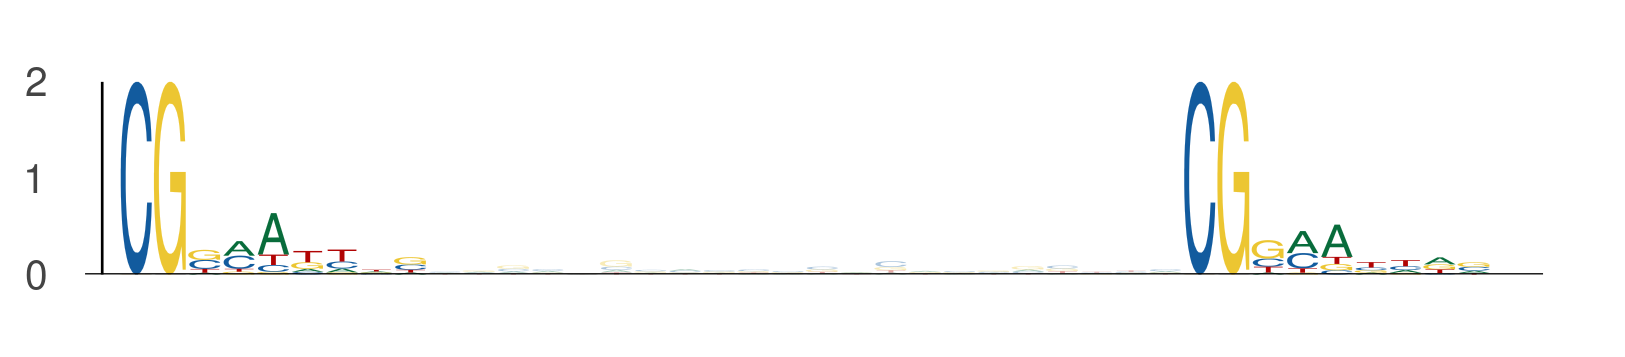

Source data for this figure (header and first rows):
seq_index, start_position, end_position, is_reversed_complement
4526, 114, 123, 0
4526, 145, 154, 0
2040, 100, 109, 0
2040, 131, 140, 0
2387, 74, 83, 0
2387, 105, 114, 0
1641, 28, 37, 0
1641, 59, 68, 0
2128, 19, 28, 0
2128, 50, 59, 0
974, 30, 39, 0
974, 61, 70, 0
4086, 97, 106, 0
4086, 128, 137, 0
5601, 28, 37, 0
5601, 59, 68, 0
4428, 8, 17, 0
4428, 39, 48, 0
4247, 101, 110, 0
4247, 132, 141, 0
2183, 39, 48, 0
2183, 70, 79, 0
2158, 19, 28, 0
2158, 50, 59, 0
2742, 3, 12, 0
2742, 34, 43, 0
401, 65, 74, 0
401, 96, 105, 0
4195, 26, 35, 0
4195, 57, 66, 0
2362, 103, 112, 0
2362, 134, 143, 0
5, 97, 106, 0
5, 128, 137, 0
5611, 60, 69, 0
5611, 91, 100, 0
2508, 72, 81, 0
2508, 103, 112, 0
4167, 20, 29, 0
4167, 51, 60, 0
1173, 14, 23, 0
1173, 45, 54, 0
5142, 17, 26, 0
5142, 48, 57, 0
4561, 72, 81, 0
4561, 103, 112, 0
1332, 43, 52, 0
1332, 74, 83, 0
51, 20, 29, 0
51, 51, 60, 0
1008, 62, 71, 0
1008, 93, 102, 0
4507, 25, 34, 0
4507, 56, 65, 0
4984, 69, 78, 0
4984, 100, 109, 0
889, 74, 83, 0
889, 105, 114, 0
3632, 26, 35, 0
3632, 57, 66, 0
... 82 more rows
